Run: headless pygame with SDL's dummy video driver; simulated clock (each Clock.tick advances the game by its frame time, no real sleeping); random seed 0; keys injected as events and as key.get_pressed() state; no mouse input.
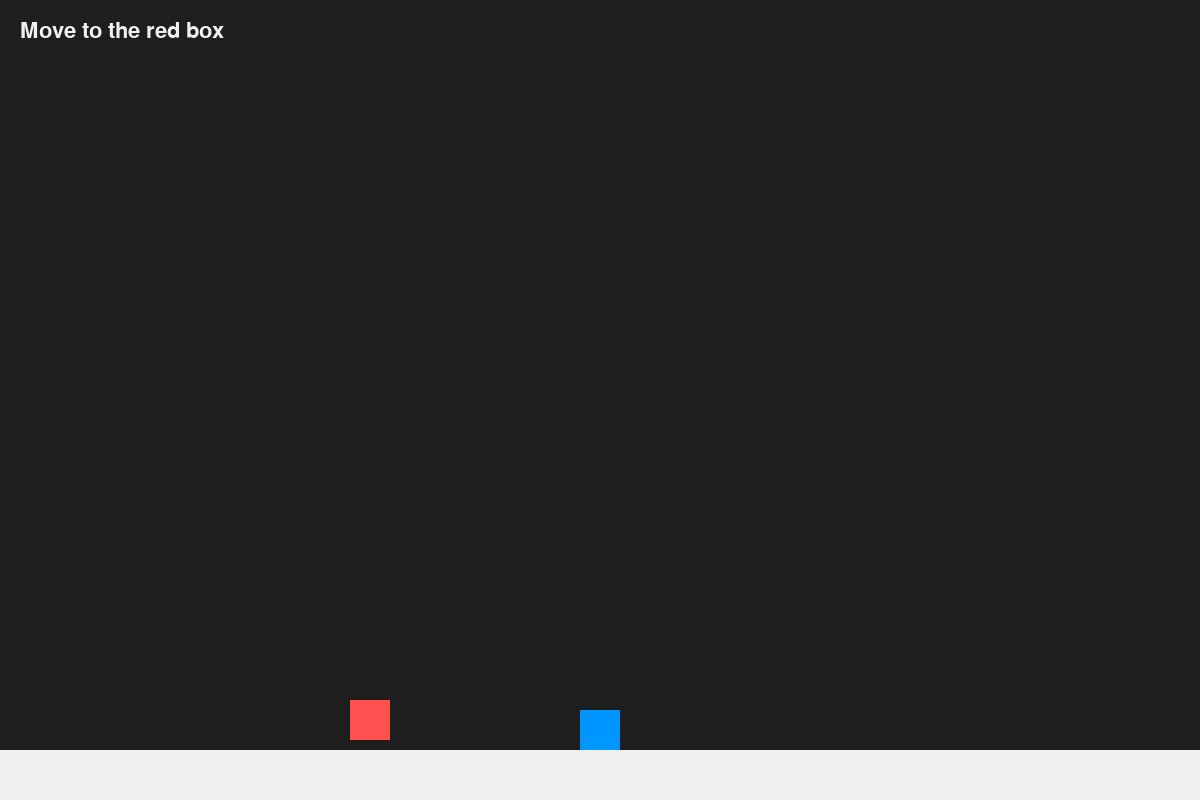
Frame 1 of 4 · flips 1–60 · no input
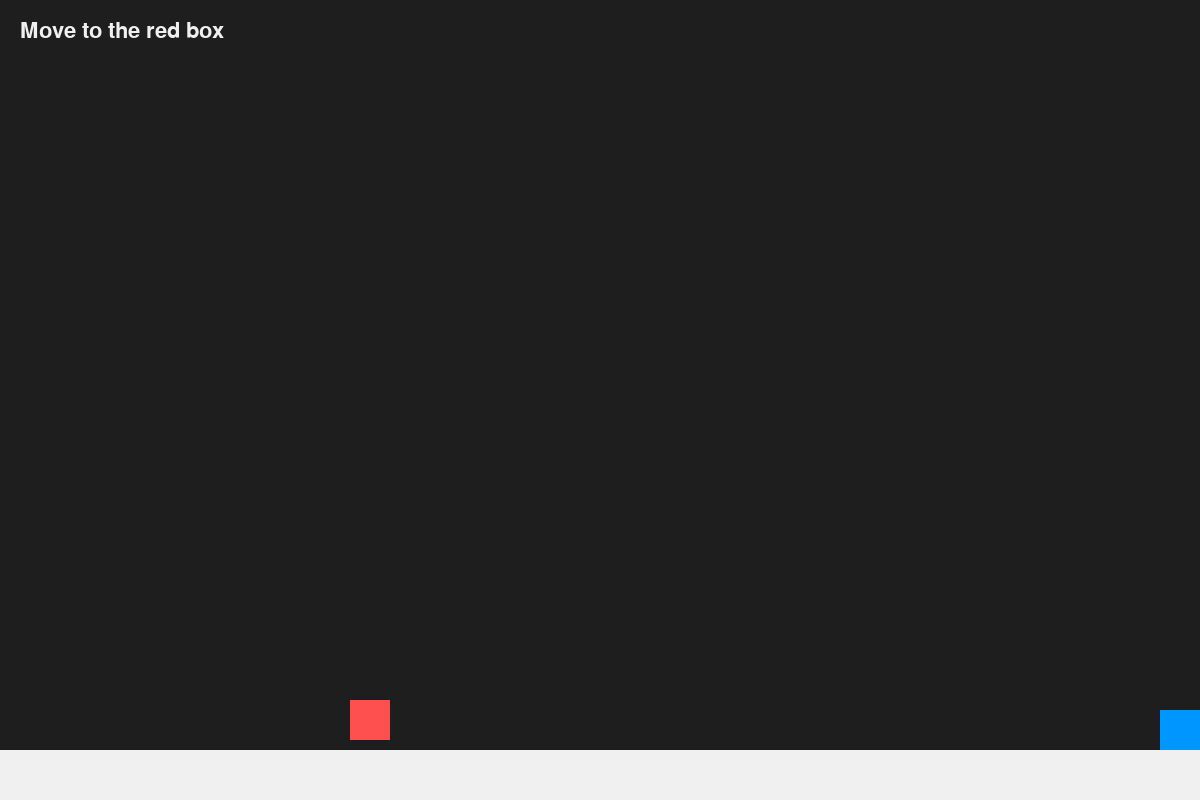
Frame 2 of 4 · flips 61–180 · tapped SPACE, RETURN · held RIGHT (→), D
Frame 3 of 4 · flips 181–300 · held DOWN (↓), S · screen unchanged from frame 2, image omitted
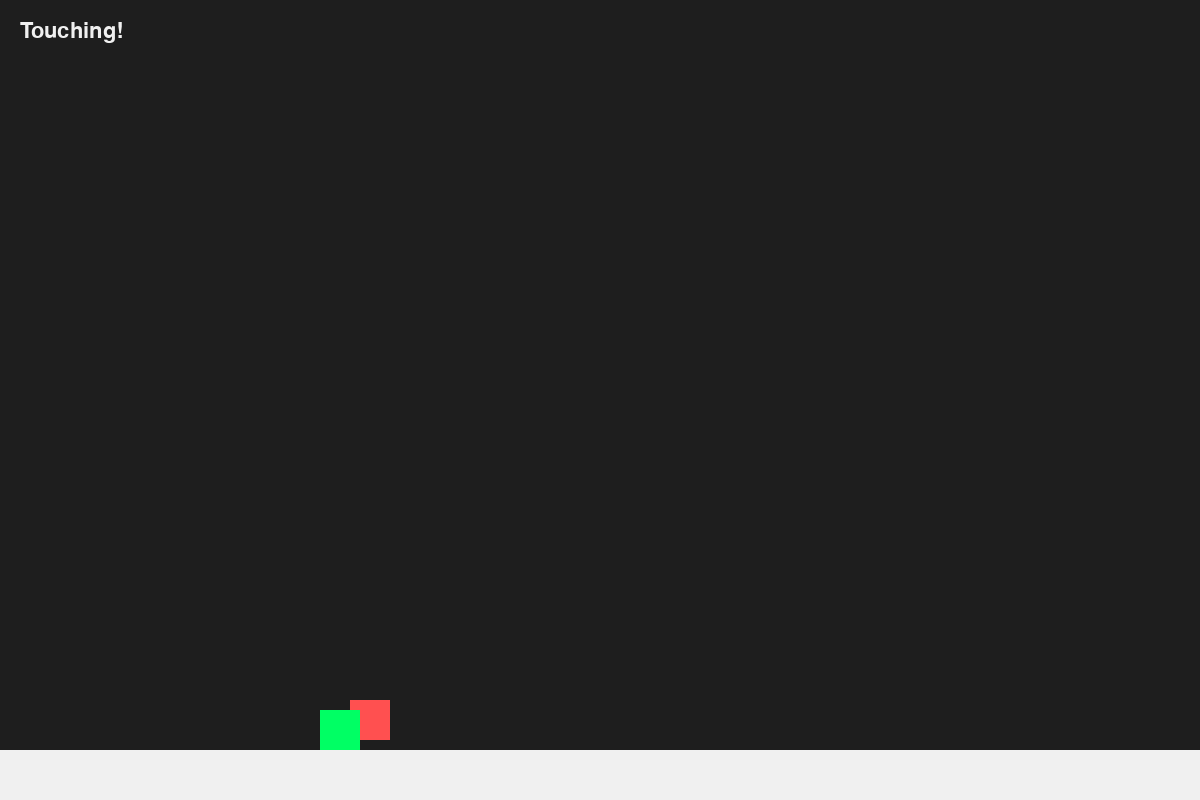
Frame 4 of 4 · flips 301–420 · held LEFT (←), A, UP (↑), W

The pygame program that drew these frames:

import pygame
import sys

pygame.init()

# Screen
WIDTH, HEIGHT = 1200, 800
screen = pygame.display.set_mode((WIDTH, HEIGHT))
pygame.display.set_caption("Super cube game")
clock = pygame.time.Clock()

# Colors
WHITE     = (240, 240, 240)
BLUE      = (0, 150, 255)
GREEN     = (0, 255, 100)
DARK      = (30, 30, 30)
BOX_COLOR = (255, 80, 80)

# Player — one Rect does everything: movement, drawing, and collision
player = pygame.Rect(WIDTH // 2 - 20, HEIGHT - 90, 40, 40)
speed  = 7

# Gravity / jumping
y_velocity    = 0
gravity       = 0.6
jump_strength = -12
on_ground     = False

# Ground
ground_y = HEIGHT - 50

# Target box
box  = pygame.Rect(350, 700, 40, 40)
font = pygame.font.SysFont(None, 32)

# Game loop
while True:
    for event in pygame.event.get():
        if event.type == pygame.QUIT:
            pygame.quit()
            sys.exit()

        if event.type == pygame.KEYDOWN:
            if event.key == pygame.K_SPACE and on_ground:
                y_velocity = jump_strength
                on_ground  = False

    # Left / right movement — update player.x directly
    keys = pygame.key.get_pressed()
    if keys[pygame.K_a]: player.x -= speed
    if keys[pygame.K_d]: player.x += speed

    # Keep player inside the screen
    player.x = max(0, min(WIDTH - player.width, player.x))

    # Apply gravity — update player.y directly
    y_velocity += gravity
    player.y   += int(y_velocity)

    # Land on the ground
    if player.bottom >= ground_y:
        player.bottom = ground_y
        y_velocity    = 0
        on_ground     = True

    # Collision check — works now because player actually moves
    colliding = player.colliderect(box)

    # Draw
    screen.fill(DARK)
    pygame.draw.rect(screen, WHITE, (0, ground_y, WIDTH, HEIGHT - ground_y))
    pygame.draw.rect(screen, BOX_COLOR, box)
    pygame.draw.rect(screen, GREEN if colliding else BLUE, player)  # player changes color on hit

    label = font.render("Touching!" if colliding else "Move to the red box", True, WHITE)
    screen.blit(label, (20, 20))

    pygame.display.flip()
    clock.tick(60)
